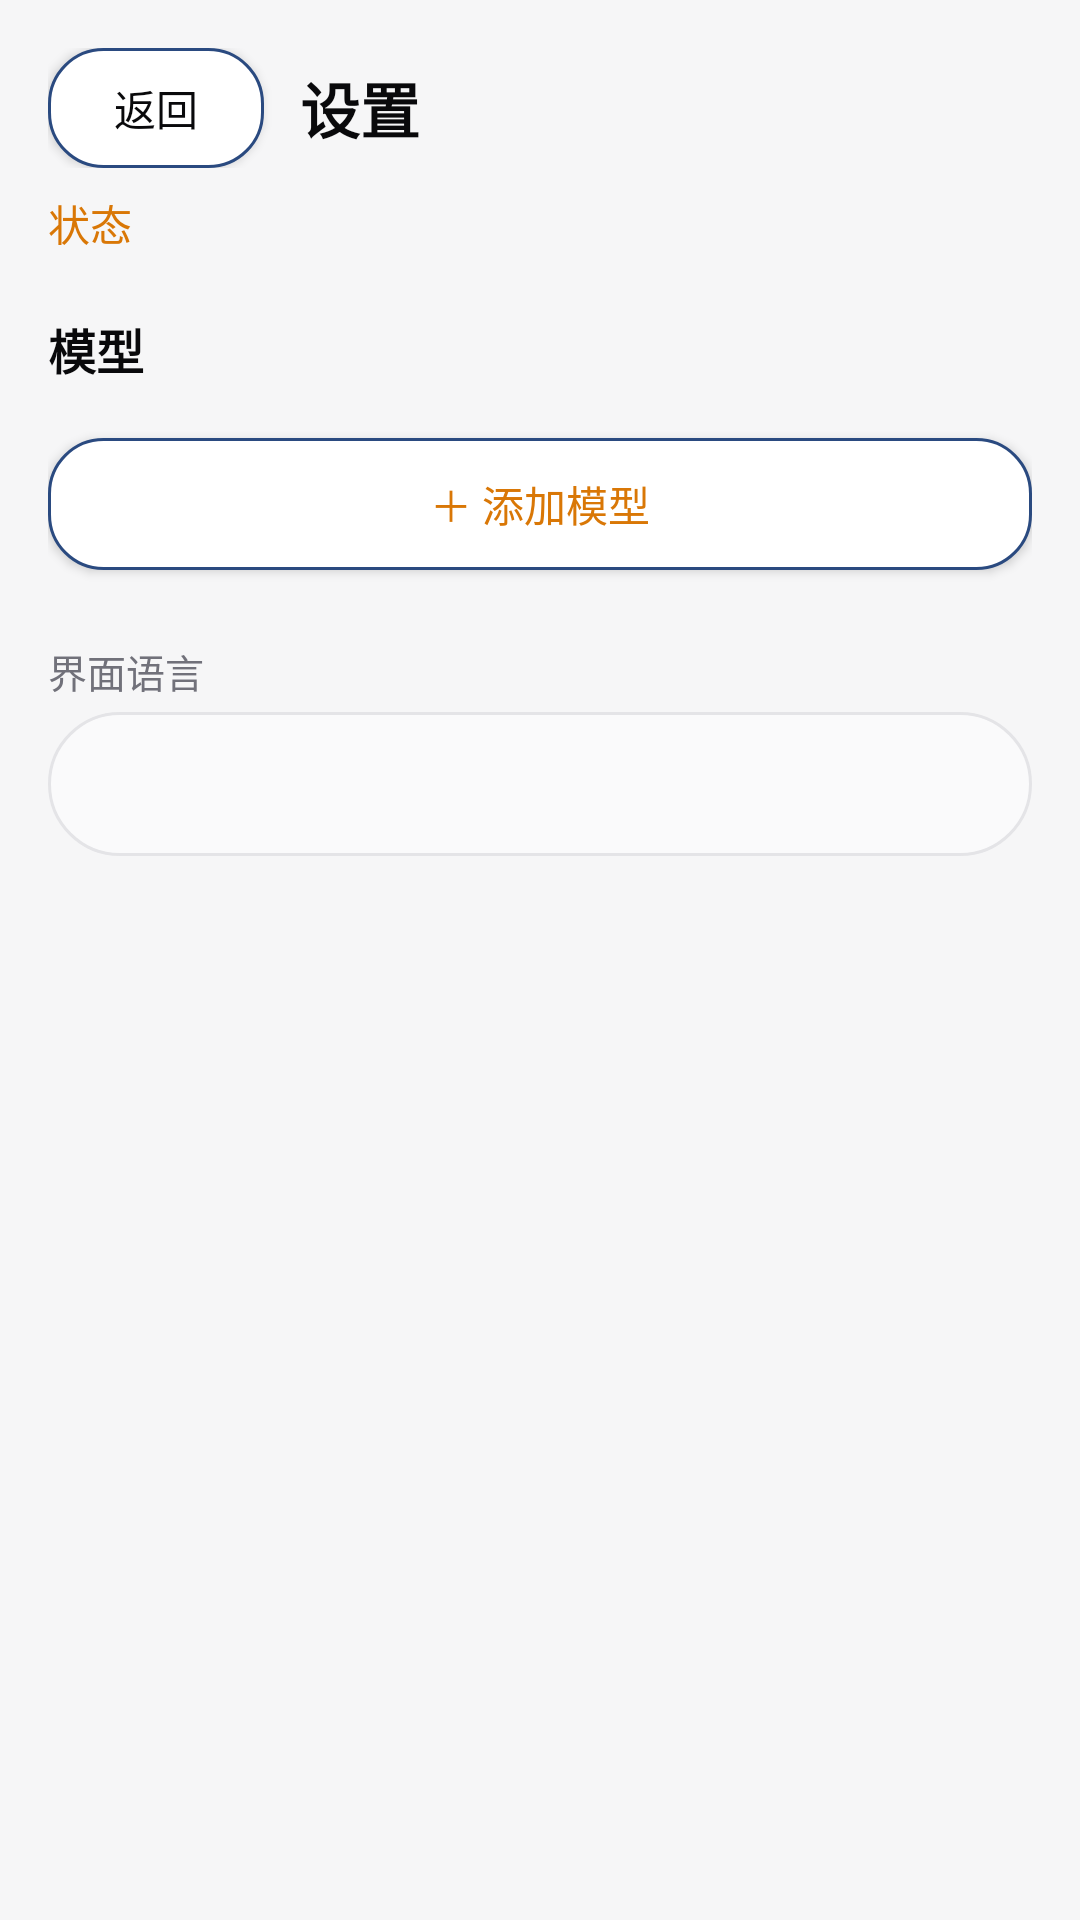

Reconstruct the res/layout file that produces this screen, plus the resources it refers to.
<!-- AndroidManifest.xml: application theme Theme.Hermes -->
<!-- res/layout/activity_hermes_settings.xml -->
<?xml version="1.0" encoding="utf-8"?>
<ScrollView xmlns:android="http://schemas.android.com/apk/res/android"
    android:layout_width="match_parent"
    android:layout_height="match_parent"
    android:background="@color/bg_dark"
    android:fillViewport="true">

    <LinearLayout
        android:layout_width="match_parent"
        android:layout_height="wrap_content"
        android:orientation="vertical"
        android:padding="16dp">

        
        <LinearLayout
            android:layout_width="match_parent"
            android:layout_height="wrap_content"
            android:orientation="horizontal"
            android:gravity="center_vertical">

            <Button
                android:id="@+id/btnBack"
                android:layout_width="wrap_content"
                android:layout_height="40dp"
                android:text="返回"
                android:textColor="@color/text_primary"
                android:background="@drawable/bg_chip"
                android:minWidth="72dp" />

            <TextView
                android:layout_width="0dp"
                android:layout_height="wrap_content"
                android:layout_weight="1"
                android:layout_marginStart="12dp"
                android:text="设置"
                android:textColor="@color/text_primary"
                android:textSize="20sp"
                android:textStyle="bold" />
        </LinearLayout>

        <TextView
            android:id="@+id/tvSettingsStatus"
            android:layout_width="match_parent"
            android:layout_height="wrap_content"
            android:layout_marginTop="8dp"
            android:text="状态"
            android:textColor="@color/accent_light"
            android:textSize="14sp" />

        
        <TextView
            android:layout_width="match_parent"
            android:layout_height="wrap_content"
            android:layout_marginTop="20dp"
            android:text="模型"
            android:textColor="@color/text_primary"
            android:textSize="16sp"
            android:textStyle="bold" />

        <LinearLayout
            android:id="@+id/modelListContainer"
            android:layout_width="match_parent"
            android:layout_height="wrap_content"
            android:layout_marginTop="8dp"
            android:orientation="vertical" />

        <Button
            android:id="@+id/btnAddModel"
            android:layout_width="match_parent"
            android:layout_height="44dp"
            android:layout_marginTop="10dp"
            android:text="＋ 添加模型"
            android:textColor="@color/accent_light"
            android:textSize="14sp"
            android:background="@drawable/bg_chip" />

        
        <LinearLayout
            android:id="@+id/editForm"
            android:layout_width="match_parent"
            android:layout_height="wrap_content"
            android:layout_marginTop="16dp"
            android:orientation="vertical"
            android:visibility="gone"
            android:background="@drawable/bg_input"
            android:padding="14dp">

            <TextView
                android:id="@+id/tvEditTitle"
                android:layout_width="match_parent"
                android:layout_height="wrap_content"
                android:text="编辑模型"
                android:textColor="@color/text_primary"
                android:textSize="15sp"
                android:textStyle="bold" />

            <TextView
                android:layout_width="match_parent"
                android:layout_height="wrap_content"
                android:layout_marginTop="12dp"
                android:text="名称"
                android:textColor="@color/text_secondary"
                android:textSize="12sp" />

            <EditText
                android:id="@+id/etName"
                android:layout_width="match_parent"
                android:layout_height="44dp"
                android:layout_marginTop="4dp"
                android:background="@drawable/bg_chip"
                android:hint="DeepSeek V4"
                android:textColorHint="@color/text_hint"
                android:textColor="@color/text_primary"
                android:textSize="14sp"
                android:paddingStart="12dp"
                android:paddingEnd="12dp"
                android:singleLine="true" />

            <TextView
                android:layout_width="match_parent"
                android:layout_height="wrap_content"
                android:layout_marginTop="10dp"
                android:text="服务商"
                android:textColor="@color/text_secondary"
                android:textSize="12sp" />

            <Spinner
                android:id="@+id/spinnerProvider"
                android:layout_width="match_parent"
                android:layout_height="44dp"
                android:layout_marginTop="4dp"
                android:background="@drawable/bg_chip"
                android:paddingStart="12dp"
                android:paddingEnd="12dp" />

            <TextView
                android:layout_width="match_parent"
                android:layout_height="wrap_content"
                android:layout_marginTop="10dp"
                android:text="API 地址（可留空用默认）"
                android:textColor="@color/text_secondary"
                android:textSize="12sp" />

            <EditText
                android:id="@+id/etBaseUrl"
                android:layout_width="match_parent"
                android:layout_height="44dp"
                android:layout_marginTop="4dp"
                android:background="@drawable/bg_chip"
                android:hint="https://api.deepseek.com/v1"
                android:textColorHint="@color/text_hint"
                android:textColor="@color/text_primary"
                android:textSize="14sp"
                android:paddingStart="12dp"
                android:paddingEnd="12dp"
                android:inputType="textUri"
                android:singleLine="true" />

            <TextView
                android:layout_width="match_parent"
                android:layout_height="wrap_content"
                android:layout_marginTop="10dp"
                android:text="API Key"
                android:textColor="@color/text_secondary"
                android:textSize="12sp" />

            <EditText
                android:id="@+id/etApiKey"
                android:layout_width="match_parent"
                android:layout_height="44dp"
                android:layout_marginTop="4dp"
                android:background="@drawable/bg_chip"
                android:hint="sk-..."
                android:textColorHint="@color/text_hint"
                android:textColor="@color/text_primary"
                android:textSize="14sp"
                android:paddingStart="12dp"
                android:paddingEnd="12dp"
                android:inputType="textPassword"
                android:singleLine="true" />

            <TextView
                android:layout_width="match_parent"
                android:layout_height="wrap_content"
                android:layout_marginTop="10dp"
                android:text="模型名（可留空用默认）"
                android:textColor="@color/text_secondary"
                android:textSize="12sp" />

            <EditText
                android:id="@+id/etModel"
                android:layout_width="match_parent"
                android:layout_height="44dp"
                android:layout_marginTop="4dp"
                android:background="@drawable/bg_chip"
                android:hint="deepseek-v4-flash"
                android:textColorHint="@color/text_hint"
                android:textColor="@color/text_primary"
                android:textSize="14sp"
                android:paddingStart="12dp"
                android:paddingEnd="12dp"
                android:singleLine="true" />

            <TextView
                android:layout_width="match_parent"
                android:layout_height="wrap_content"
                android:layout_marginTop="10dp"
                android:text="角色"
                android:textColor="@color/text_secondary"
                android:textSize="12sp" />

            <Spinner
                android:id="@+id/spinnerRole"
                android:layout_width="match_parent"
                android:layout_height="44dp"
                android:layout_marginTop="4dp"
                android:background="@drawable/bg_chip"
                android:paddingStart="12dp"
                android:paddingEnd="12dp" />

            
            <LinearLayout
                android:layout_width="match_parent"
                android:layout_height="wrap_content"
                android:layout_marginTop="14dp"
                android:orientation="horizontal">

                <Button
                    android:id="@+id/btnSaveModel"
                    android:layout_width="0dp"
                    android:layout_height="42dp"
                    android:layout_weight="1"
                    android:text="保存"
                    android:textColor="#FFFFFF"
                    android:background="@drawable/bg_send" />

                <Button
                    android:id="@+id/btnTestModel"
                    android:layout_width="0dp"
                    android:layout_height="42dp"
                    android:layout_weight="1"
                    android:layout_marginStart="8dp"
                    android:text="测试"
                    android:textColor="#FFFFFF"
                    android:background="@drawable/bg_send" />

                <Button
                    android:id="@+id/btnCancelEdit"
                    android:layout_width="0dp"
                    android:layout_height="42dp"
                    android:layout_weight="1"
                    android:layout_marginStart="8dp"
                    android:text="取消"
                    android:textColor="@color/text_secondary"
                    android:background="@drawable/bg_chip" />
            </LinearLayout>
        </LinearLayout>

        
        <TextView
            android:layout_width="match_parent"
            android:layout_height="wrap_content"
            android:layout_marginTop="24dp"
            android:text="界面语言"
            android:textColor="@color/text_secondary"
            android:textSize="13sp" />

        <Spinner
            android:id="@+id/spinnerLanguage"
            android:layout_width="match_parent"
            android:layout_height="48dp"
            android:layout_marginTop="4dp"
            android:background="@drawable/bg_input"
            android:paddingStart="12dp"
            android:paddingEnd="12dp" />

    </LinearLayout>
</ScrollView>
<!-- resources referenced by this layout -->
<resources>
  <color name="accent_light">#D97706</color>
  <color name="bg_dark">#F6F6F7</color>
  <color name="text_hint">#A1A1AA</color>
  <color name="text_primary">#09090B</color>
  <color name="text_secondary">#71717A</color>
  <!-- drawable bg_chip (drawable) -->
  <?xml version="1.0" encoding="utf-8"?>
  <shape xmlns:android="http://schemas.android.com/apk/res/android"
      android:shape="rectangle">
      <solid android:color="@color/bg_card" />
      <corners android:radius="18dp" />
      <stroke android:width="1dp" android:color="#2A4A80" />
  </shape>
  <!-- drawable bg_input (drawable) -->
  <?xml version="1.0" encoding="utf-8"?>
  <shape xmlns:android="http://schemas.android.com/apk/res/android"
      android:shape="rectangle">
      <solid android:color="@color/input_bg" />
      <corners android:radius="24dp" />
      <stroke android:width="1dp" android:color="@color/border_pill" />
  </shape>
  <style name="Theme.Hermes" parent="Theme.MaterialComponents.Light.NoActionBar">
          <item name="colorPrimary">#D97706</item>
          <item name="colorPrimaryVariant">#B45309</item>
          <item name="colorOnPrimary">#FFFFFF</item>
          <item name="colorSecondary">#B45309</item>
          <item name="colorSecondaryVariant">#92400E</item>
          <item name="colorOnSecondary">#FFFFFF</item>
          <item name="android:statusBarColor">#F6F6F7</item>
          <item name="android:navigationBarColor">#FFFFFF</item>
          <item name="android:windowLightStatusBar">true</item>
          <item name="android:colorControlActivated">#D97706</item>
      </style>
  <color name="bg_card">#FFFFFF</color>
  <color name="input_bg">#FAFAFB</color>
  <color name="border_pill">#E4E4E7</color>
</resources>
